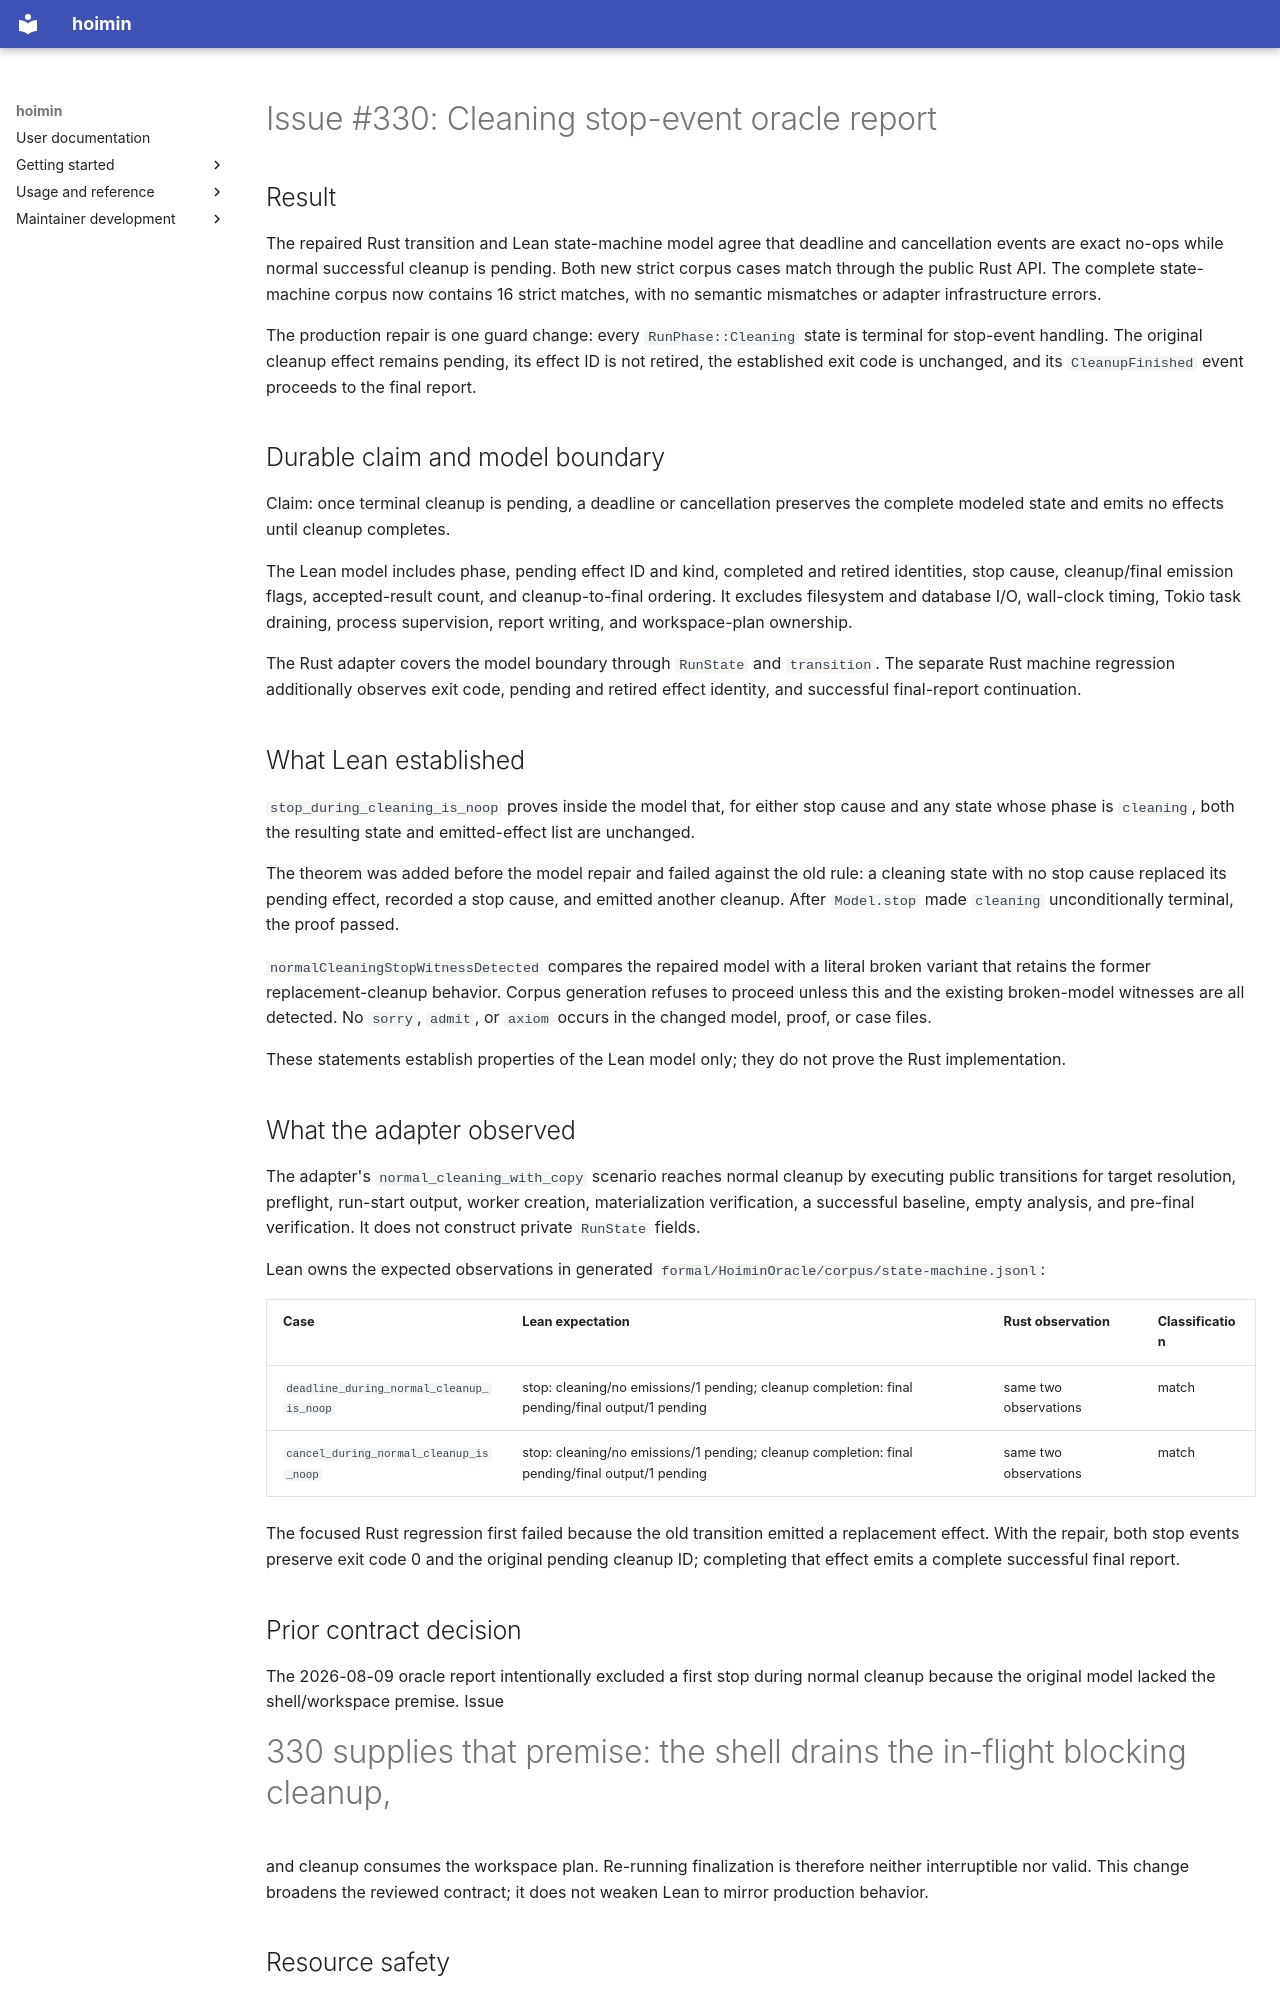

repository: HayaoSuzuki/hoimin · page: superpowers/reports/2026-08-17-issue-330-cleaning-stop-guard-oracle/index.html · generator: mkdocs

# Issue #330: Cleaning stop-event oracle report

## Result

The repaired Rust transition and Lean state-machine model agree that deadline
and cancellation events are exact no-ops while normal successful cleanup is
pending. Both new strict corpus cases match through the public Rust API. The
complete state-machine corpus now contains 16 strict matches, with no semantic
mismatches or adapter infrastructure errors.

The production repair is one guard change: every `RunPhase::Cleaning` state is
terminal for stop-event handling. The original cleanup effect remains pending,
its effect ID is not retired, the established exit code is unchanged, and its
`CleanupFinished` event proceeds to the final report.

## Durable claim and model boundary

Claim: once terminal cleanup is pending, a deadline or cancellation preserves
the complete modeled state and emits no effects until cleanup completes.

The Lean model includes phase, pending effect ID and kind, completed and
retired identities, stop cause, cleanup/final emission flags, accepted-result
count, and cleanup-to-final ordering. It excludes filesystem and database I/O,
wall-clock timing, Tokio task draining, process supervision, report writing,
and workspace-plan ownership.

The Rust adapter covers the model boundary through `RunState` and `transition`.
The separate Rust machine regression additionally observes exit code, pending
and retired effect identity, and successful final-report continuation.

## What Lean established

`stop_during_cleaning_is_noop` proves inside the model that, for either stop
cause and any state whose phase is `cleaning`, both the resulting state and
emitted-effect list are unchanged.

The theorem was added before the model repair and failed against the old rule:
a cleaning state with no stop cause replaced its pending effect, recorded a
stop cause, and emitted another cleanup. After `Model.stop` made `cleaning`
unconditionally terminal, the proof passed.

`normalCleaningStopWitnessDetected` compares the repaired model with a literal
broken variant that retains the former replacement-cleanup behavior. Corpus
generation refuses to proceed unless this and the existing broken-model
witnesses are all detected. No `sorry`, `admit`, or `axiom` occurs in the
changed model, proof, or case files.

These statements establish properties of the Lean model only; they do not
prove the Rust implementation.

## What the adapter observed

The adapter's `normal_cleaning_with_copy` scenario reaches normal cleanup by
executing public transitions for target resolution, preflight, run-start
output, worker creation, materialization verification, a successful baseline,
empty analysis, and pre-final verification. It does not construct private
`RunState` fields.

Lean owns the expected observations in generated
`formal/HoiminOracle/corpus/state-machine.jsonl`:

| Case | Lean expectation | Rust observation | Classification |
| --- | --- | --- | --- |
| `deadline_during_normal_cleanup_is_noop` | stop: cleaning/no emissions/1 pending; cleanup completion: final pending/final output/1 pending | same two observations | match |
| `cancel_during_normal_cleanup_is_noop` | stop: cleaning/no emissions/1 pending; cleanup completion: final pending/final output/1 pending | same two observations | match |

The focused Rust regression first failed because the old transition emitted a
replacement effect. With the repair, both stop events preserve exit code 0 and
the original pending cleanup ID; completing that effect emits a complete
successful final report.
